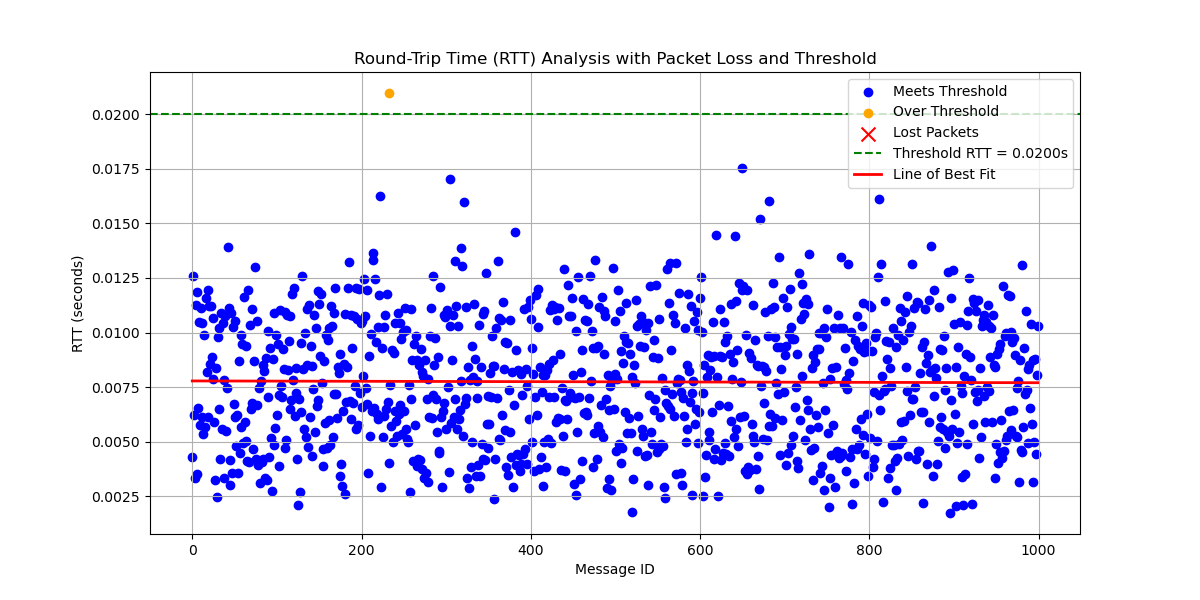

Source data for this figure (header and first rows):
# System Information
# OS                       : Linux
# OS Version               : #40~22.04.3…
# Architecture             : x86_64
# Python Version           : 3.10.12
# Processor                : x86_64
# Node Name                : simple_stri…
# Start Time               : 2024-09-18 …
#
# Computed Statistics
# Total Packets Sent       : 1000
# Packets Received         : 1000
# Packets Lost             : 0
# Packet Loss Percentage   : 0.00%
# Average RTT              : 0.00773892 …
# Median RTT               : 0.00768294 …
# RTT Range                : 0.01925628 …
# Standard Deviation of RTT: 0.00295077 …
# Variance of RTT          : 0.00000871 …
# Packets Under Threshold  : 999
# Packets Over Threshold   : 1
# Threshold RTT            : 0.02 s
# Test Duration            : 0:04:09
#
# Run latency_plotter.py to compute stat…
#
message_id, send_time, receive_time, rtt, status
0, 7242, 7242, 0.004286, received
1, 7242, 7242, 0.01257, received
2, 7243, 7243, 0.006219, received
3, 7243, 7243, 0.003334, received
4, 7243, 7243, 0.01128, received
5, 7243, 7243, 0.003534, received
6, 7244, 7244, 0.01185, received
7, 7244, 7244, 0.006521, received
8, 7244, 7244, 0.01047, received
9, 7244, 7244, 0.005777, received
10, 7245, 7245, 0.01114, received
11, 7245, 7245, 0.006113, received
12, 7245, 7245, 0.01044, received
13, 7245, 7245, 0.005364, received
14, 7246, 7246, 0.009868, received
15, 7246, 7246, 0.005651, received
16, 7246, 7246, 0.01156, received
17, 7246, 7246, 0.008176, received
18, 7247, 7247, 0.01195, received
19, 7247, 7247, 0.006133, received
20, 7247, 7247, 0.01122, received
21, 7247, 7247, 0.008555, received
22, 7248, 7248, 0.01123, received
23, 7248, 7248, 0.008899, received
24, 7248, 7248, 0.007851, received
25, 7248, 7248, 0.01066, received
26, 7249, 7249, 0.005914, received
27, 7249, 7249, 0.003222, received
28, 7249, 7249, 0.008371, received
29, 7249, 7249, 0.002465, received
30, 7250, 7250, 0.009798, received
31, 7250, 7250, 0.006501, received
32, 7250, 7250, 0.0102, received
33, 7250, 7250, 0.004201, received
... 966 more rows
